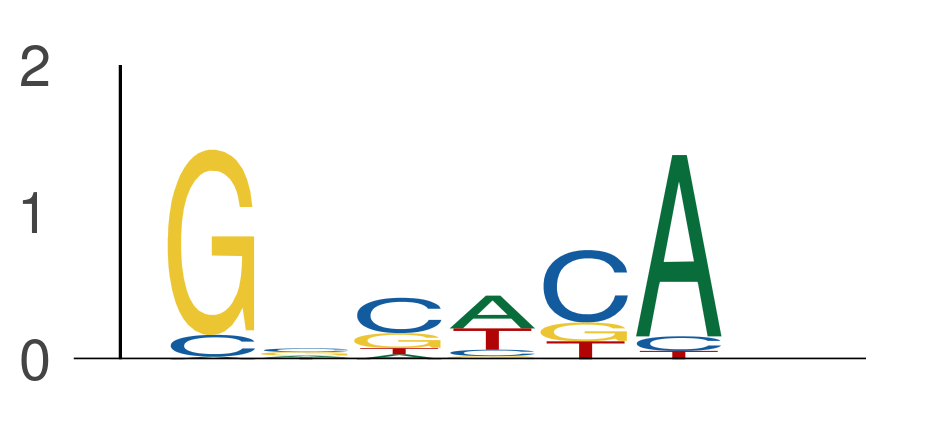

The table this chart was drawn from, first rows:
seq_index, start_position, end_position, is_reversed_complement
4699, 2, 8, 0
4699, 23, 29, 0
4699, 40, 46, 0
4699, 91, 97, 0
4699, 115, 121, 0
4575, 67, 73, 0
4575, 76, 82, 0
4575, 115, 121, 0
6072, 30, 36, 0
6072, 93, 99, 0
6072, 115, 121, 0
6072, 132, 138, 0
2287, 0, 6, 0
2287, 66, 72, 0
2287, 99, 105, 0
2287, 155, 161, 0
1702, 98, 104, 0
1955, 38, 44, 0
1955, 70, 76, 0
1955, 153, 159, 0
2349, 9, 15, 0
2349, 40, 46, 0
2349, 42, 48, 0
2349, 54, 60, 0
2349, 137, 143, 0
5974, 45, 51, 0
5974, 53, 59, 0
5974, 55, 61, 0
5974, 145, 151, 0
5974, 155, 161, 0
3405, 42, 48, 0
3405, 132, 138, 0
3405, 144, 150, 0
3405, 150, 156, 0
2840, 47, 53, 0
2840, 106, 112, 0
2840, 119, 125, 0
2840, 126, 132, 0
2840, 148, 154, 0
2875, 22, 28, 0
2875, 72, 78, 0
686, 8, 14, 0
686, 109, 115, 0
686, 127, 133, 0
686, 149, 155, 0
184, 46, 52, 0
184, 115, 121, 0
184, 132, 138, 0
184, 145, 151, 0
1089, 16, 22, 0
1089, 26, 32, 0
1089, 48, 54, 0
2014, 38, 44, 0
2014, 110, 116, 0
3292, 37, 43, 0
3292, 49, 55, 0
3292, 101, 107, 0
3292, 119, 125, 0
1703, 28, 34, 0
1703, 37, 43, 0
... 24,357 more rows
